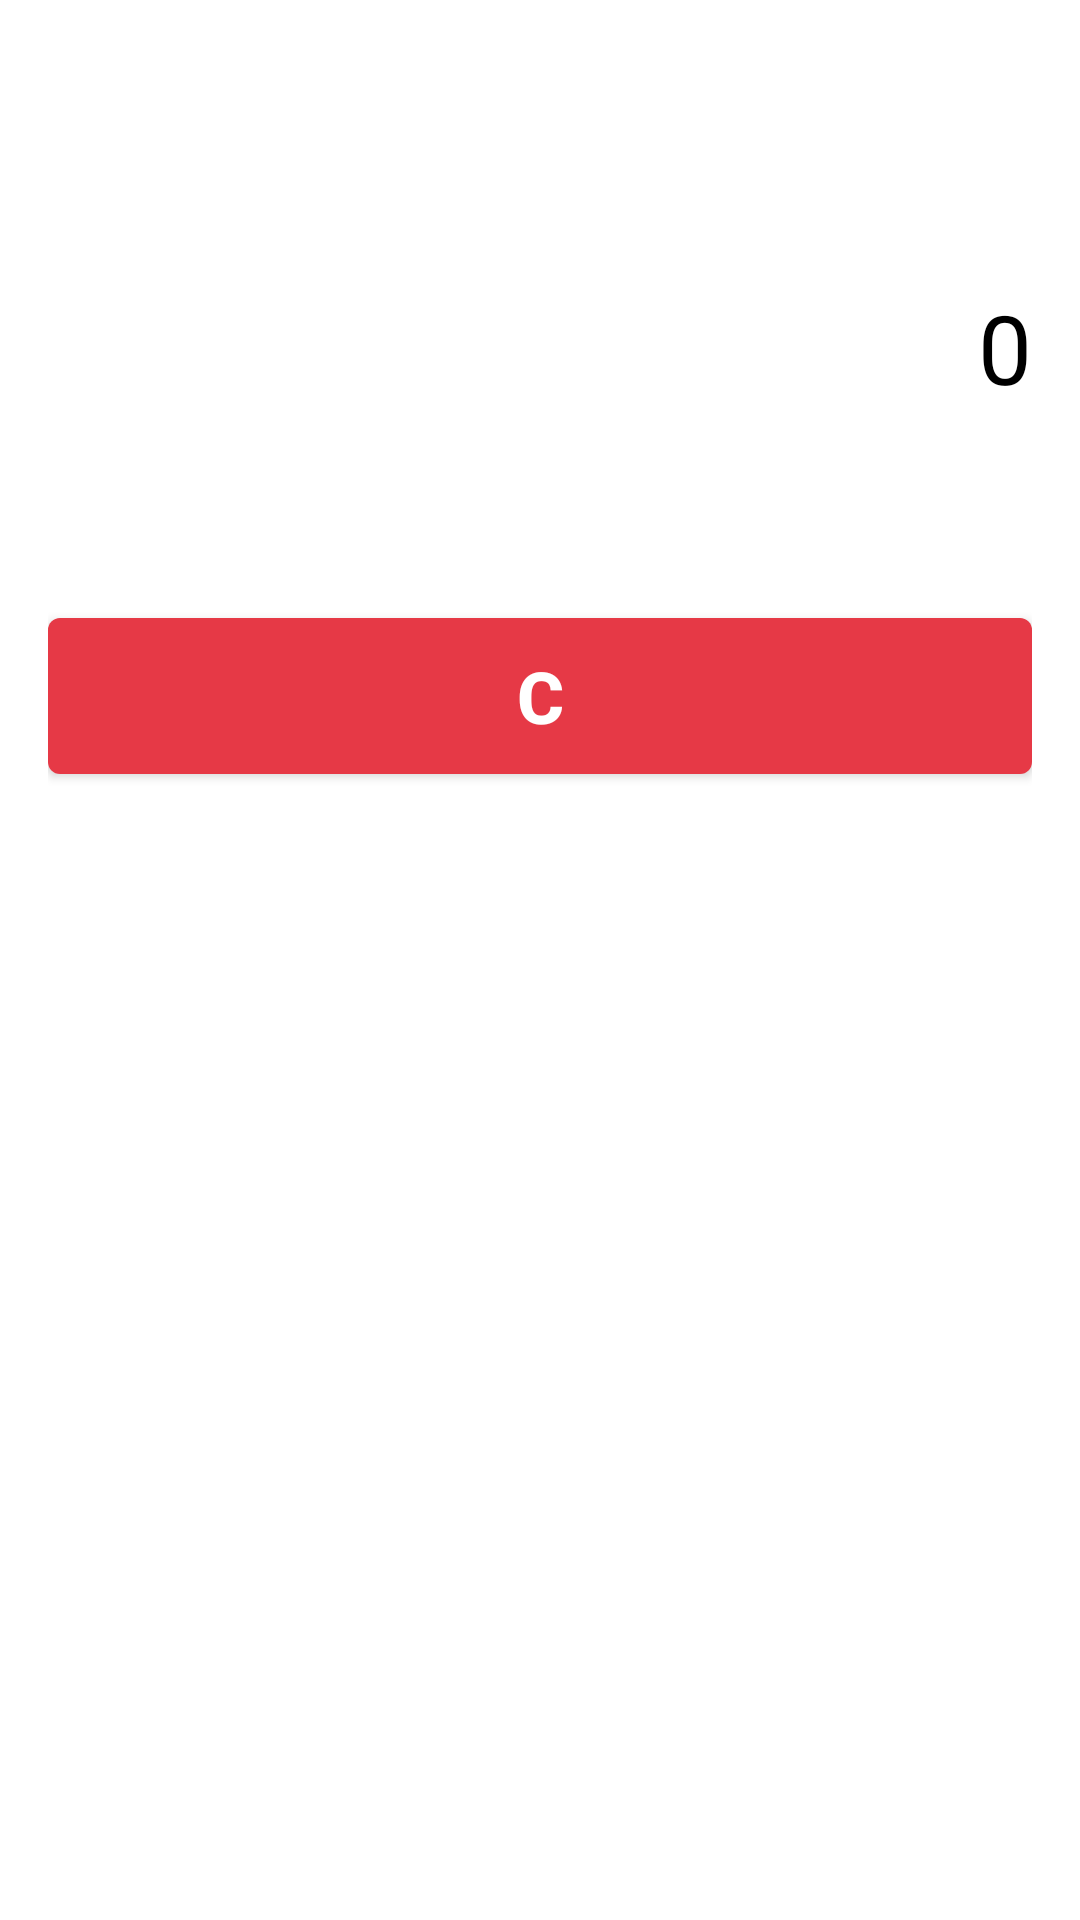

Here is an Android app screen rendered from its layout file. Give the layout XML and the strings, colors and styles it references.
<!-- AndroidManifest.xml: activity theme Theme.Netra -->
<!-- res/layout/activity_calculator.xml -->
<?xml version="1.0" encoding="utf-8"?>
<LinearLayout xmlns:android="http://schemas.android.com/apk/res/android"
    xmlns:app="http://schemas.android.com/apk/res-auto"
    android:layout_width="match_parent"
    android:layout_height="match_parent"
    android:orientation="vertical"
    android:background="@color/background">

    <com.google.android.material.appbar.MaterialToolbar
        android:id="@+id/topAppBar"
        android:layout_width="match_parent"
        android:layout_height="wrap_content"
        android:background="@color/background"
        app:titleTextColor="@color/black"
        app:titleTextAppearance="@style/TextAppearance.Netra.ToolbarTitle"/>

    <LinearLayout
        android:layout_width="match_parent"
        android:layout_height="wrap_content"
        android:orientation="vertical"
        android:padding="16dp">

        <TextView
            android:id="@+id/tvDisplay"
            android:layout_width="match_parent"
            android:layout_height="72dp"
            android:background="@android:color/transparent"
            android:gravity="center_vertical|end"
            android:text="0"
            android:textColor="@color/black"
            android:textSize="32sp"
            android:importantForAccessibility="yes"
            android:contentDescription="@string/calc_display"/>

        <LinearLayout
            android:layout_width="match_parent"
            android:layout_height="wrap_content"
            android:orientation="vertical"
            android:layout_marginTop="12dp">

            <LinearLayout
                android:layout_width="match_parent"
                android:layout_height="wrap_content"
                android:orientation="horizontal"
                android:weightSum="4">
                <com.google.android.material.button.MaterialButton style="@style/CalcButton" android:id="@+id/btn7" android:text="7" android:contentDescription="@string/cd_num_7" android:layout_width="0dp" android:layout_weight="1"/>
                <com.google.android.material.button.MaterialButton style="@style/CalcButton" android:id="@+id/btn8" android:text="8" android:contentDescription="@string/cd_num_8" android:layout_width="0dp" android:layout_weight="1"/>
                <com.google.android.material.button.MaterialButton style="@style/CalcButton" android:id="@+id/btn9" android:text="9" android:contentDescription="@string/cd_num_9" android:layout_width="0dp" android:layout_weight="1"/>
                <com.google.android.material.button.MaterialButton style="@style/CalcOpButton" android:id="@+id/btnDiv" android:text="÷" android:contentDescription="@string/cd_div" android:layout_width="0dp" android:layout_weight="1"/>
            </LinearLayout>

            <LinearLayout
                android:layout_width="match_parent"
                android:layout_height="wrap_content"
                android:orientation="horizontal"
                android:weightSum="4"
                android:layout_marginTop="8dp">
                <com.google.android.material.button.MaterialButton style="@style/CalcButton" android:id="@+id/btn4" android:text="4" android:contentDescription="@string/cd_num_4" android:layout_width="0dp" android:layout_weight="1"/>
                <com.google.android.material.button.MaterialButton style="@style/CalcButton" android:id="@+id/btn5" android:text="5" android:contentDescription="@string/cd_num_5" android:layout_width="0dp" android:layout_weight="1"/>
                <com.google.android.material.button.MaterialButton style="@style/CalcButton" android:id="@+id/btn6" android:text="6" android:contentDescription="@string/cd_num_6" android:layout_width="0dp" android:layout_weight="1"/>
                <com.google.android.material.button.MaterialButton style="@style/CalcOpButton" android:id="@+id/btnMul" android:text="×" android:contentDescription="@string/cd_mul" android:layout_width="0dp" android:layout_weight="1"/>
            </LinearLayout>

            <LinearLayout
                android:layout_width="match_parent"
                android:layout_height="wrap_content"
                android:orientation="horizontal"
                android:weightSum="4"
                android:layout_marginTop="8dp">
                <com.google.android.material.button.MaterialButton style="@style/CalcButton" android:id="@+id/btn1" android:text="1" android:contentDescription="@string/cd_num_1" android:layout_width="0dp" android:layout_weight="1"/>
                <com.google.android.material.button.MaterialButton style="@style/CalcButton" android:id="@+id/btn2" android:text="2" android:contentDescription="@string/cd_num_2" android:layout_width="0dp" android:layout_weight="1"/>
                <com.google.android.material.button.MaterialButton style="@style/CalcButton" android:id="@+id/btn3" android:text="3" android:contentDescription="@string/cd_num_3" android:layout_width="0dp" android:layout_weight="1"/>
                <com.google.android.material.button.MaterialButton style="@style/CalcOpButton" android:id="@+id/btnSub" android:text="−" android:contentDescription="@string/cd_sub" android:layout_width="0dp" android:layout_weight="1"/>
            </LinearLayout>

            <LinearLayout
                android:layout_width="match_parent"
                android:layout_height="wrap_content"
                android:orientation="horizontal"
                android:weightSum="4"
                android:layout_marginTop="8dp">
                <com.google.android.material.button.MaterialButton style="@style/CalcButton" android:id="@+id/btn0" android:text="0" android:contentDescription="@string/cd_num_0" android:layout_width="0dp" android:layout_weight="1"/>
                <com.google.android.material.button.MaterialButton style="@style/CalcButton" android:id="@+id/btnDot" android:text="." android:contentDescription="@string/cd_dot" android:layout_width="0dp" android:layout_weight="1"/>
                <com.google.android.material.button.MaterialButton style="@style/CalcEqButton" android:id="@+id/btnEq" android:text="=" android:contentDescription="@string/cd_eq" android:layout_width="0dp" android:layout_weight="1"/>
                <com.google.android.material.button.MaterialButton style="@style/CalcOpButton" android:id="@+id/btnAdd" android:text="+" android:contentDescription="@string/cd_add" android:layout_width="0dp" android:layout_weight="1"/>
            </LinearLayout>

        </LinearLayout>

        <com.google.android.material.button.MaterialButton
            android:id="@+id/btnClear"
            style="@style/CalcClearButton"
            android:text="C"
            android:contentDescription="@string/cd_clear"
            android:layout_marginTop="12dp"/>

    </LinearLayout>
</LinearLayout>
<!-- resources referenced by this layout -->
<resources>
  <color name="background">#FFFFFFFF</color>
  <color name="black">#FF000000</color>
  <string name="calc_display">Calculator display</string>
  <string name="cd_add">Plus button</string>
  <string name="cd_clear">Clear button</string>
  <string name="cd_div">Divide button</string>
  <string name="cd_dot">Decimal point button</string>
  <string name="cd_eq">Equal button</string>
  <string name="cd_mul">Multiply button</string>
  <string name="cd_num_0">Number 0 button</string>
  <string name="cd_num_1">Number 1 button</string>
  <string name="cd_num_2">Number 2 button</string>
  <string name="cd_num_3">Number 3 button</string>
  <string name="cd_num_4">Number 4 button</string>
  <string name="cd_num_5">Number 5 button</string>
  <string name="cd_num_6">Number 6 button</string>
  <string name="cd_num_7">Number 7 button</string>
  <string name="cd_num_8">Number 8 button</string>
  <string name="cd_num_9">Number 9 button</string>
  <string name="cd_sub">Minus button</string>
  <style name="CalcButton" parent="CalcButtonBase">
          <item name="backgroundTint">@color/white</item>
          <item name="android:textColor">@color/black</item>
      </style>
  <style name="CalcClearButton" parent="CalcButtonBase">
          <item name="backgroundTint">@color/calc_clear_red</item>
          <item name="android:textColor">@color/white</item>
          <item name="android:layout_width">match_parent</item>
          <item name="android:layout_height">wrap_content</item>
      </style>
  <style name="CalcEqButton" parent="CalcButtonBase">
          <item name="backgroundTint">@color/primary</item>
          <item name="android:textColor">@color/white</item>
      </style>
  <style name="CalcOpButton" parent="CalcButtonBase">
          <item name="backgroundTint">@color/secondary</item>
          <item name="android:textColor">@color/white</item>
      </style>
  <style name="TextAppearance.Netra.ToolbarTitle" parent="TextAppearance.MaterialComponents.Headline6">
          <item name="android:textStyle">bold</item>
          <item name="android:textSize">22sp</item>
          <item name="android:fontFamily">sans-serif-medium</item>
          <item name="android:textColor">@color/black</item>
      </style>
  <style name="Theme.Netra" parent="Theme.Material3.Light.NoActionBar">
          <item name="colorPrimary">@color/primary</item>
          <item name="colorSecondary">@color/secondary</item>
          <item name="android:windowBackground">@color/background</item>
      </style>
  <style name="CalcButtonBase" parent="@style/Widget.MaterialComponents.Button">
          <item name="android:textSize">24sp</item>
          <item name="android:minHeight">64dp</item>
          <item name="android:minWidth">0dp</item>
          <item name="android:textStyle">bold</item>
      </style>
  <color name="white">#FFFFFFFF</color>
  <color name="calc_clear_red">#E63946</color>
  <color name="primary">#00BFFF</color>
  <color name="secondary">#00CED1</color>
</resources>
